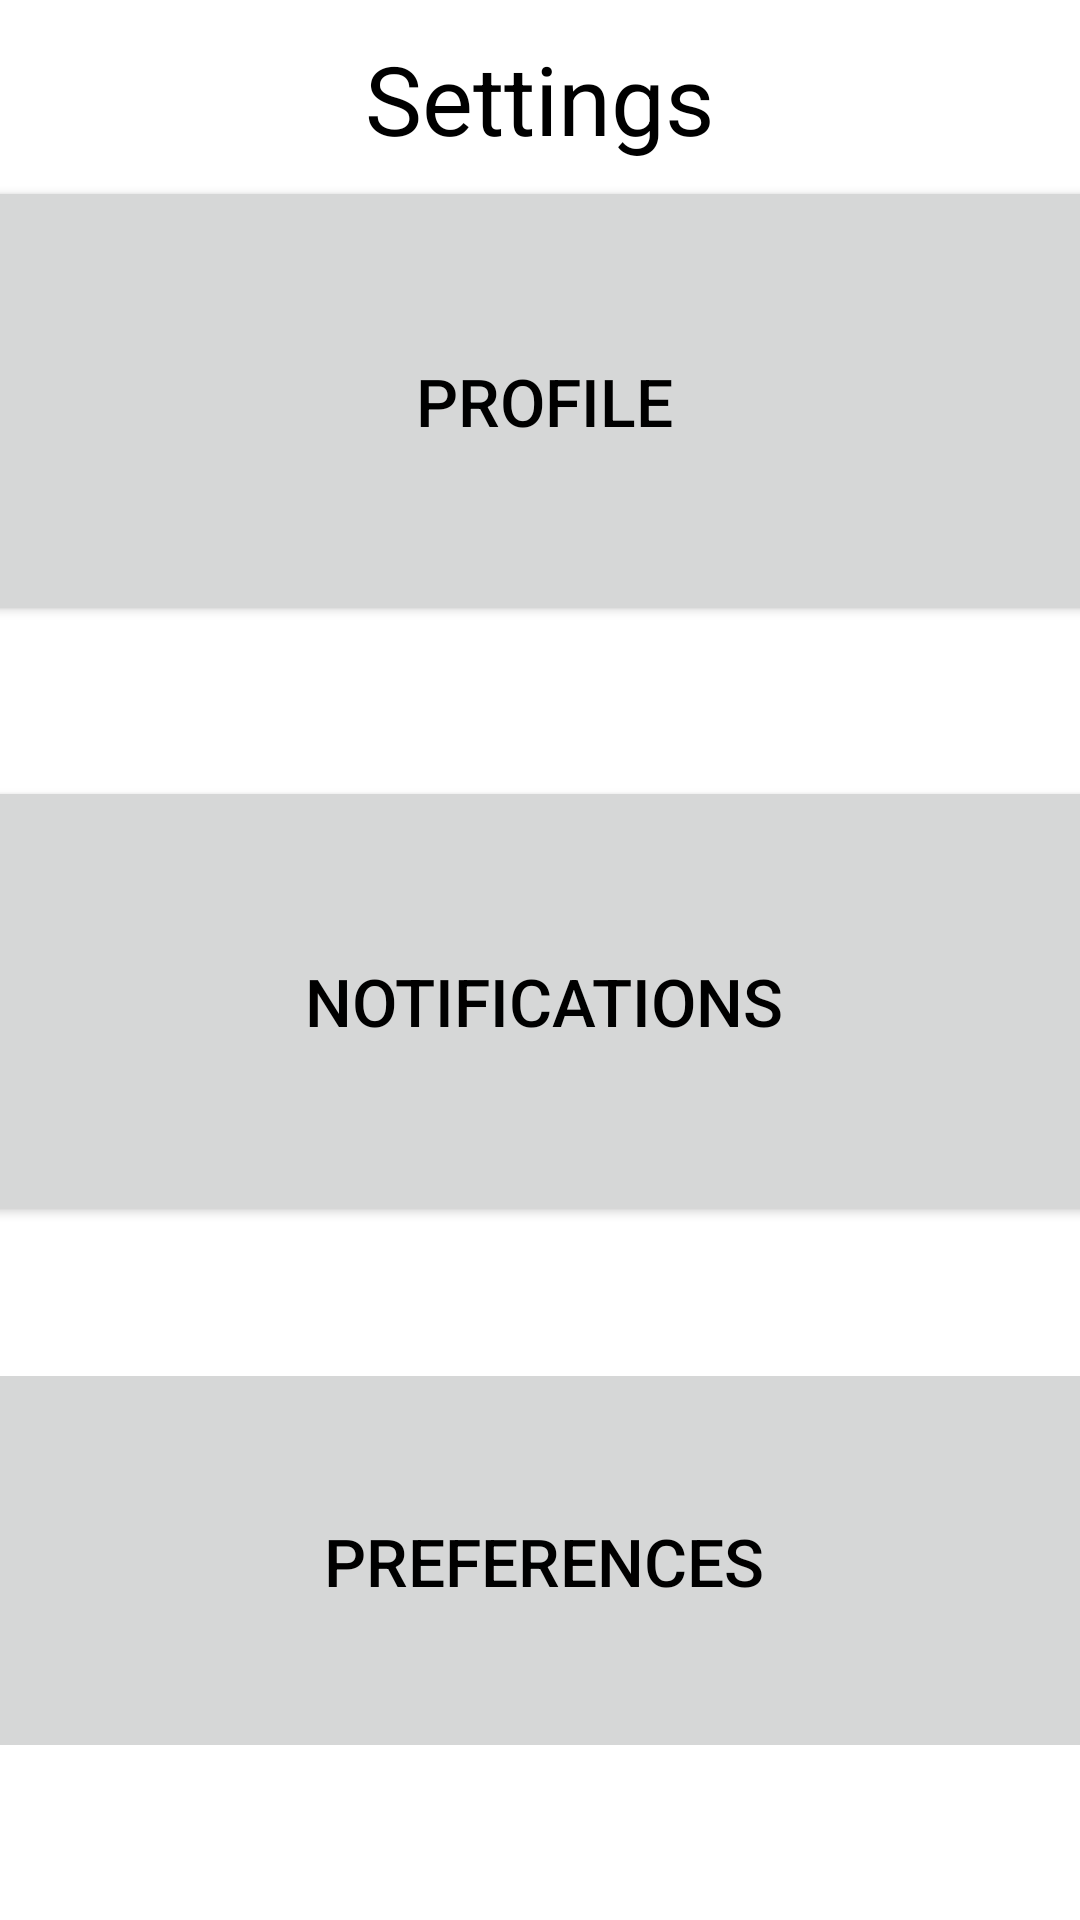

Here is an Android app screen rendered from its layout file. Give the layout XML and the strings, colors and styles it references.
<!-- AndroidManifest.xml: application theme Theme.PhotoShare -->
<!-- res/layout/activity_settings_home.xml -->
<?xml version="1.0" encoding="utf-8"?>
<androidx.constraintlayout.widget.ConstraintLayout xmlns:android="http://schemas.android.com/apk/res/android"
    xmlns:app="http://schemas.android.com/apk/res-auto"
    xmlns:tools="http://schemas.android.com/tools"
    android:layout_width="match_parent"
    android:layout_height="match_parent"
    tools:context=".activity_home_unjoined">

    
    <TextView
        android:id="@+id/settings_page_title"
        android:layout_width="wrap_content"
        android:layout_height="wrap_content"
        android:text="@string/button_text_settings"
        android:textSize="32sp"
        app:layout_constraintBottom_toBottomOf="parent"
        app:layout_constraintLeft_toLeftOf="parent"
        app:layout_constraintRight_toRightOf="parent"
        app:layout_constraintTop_toTopOf="parent"
        app:layout_constraintVertical_bias="0.019" />

    
    <LinearLayout
        android:id="@+id/layout_button_table"
        android:layout_width="383dp"
        android:layout_height="573dp"
        android:orientation="vertical"
        app:layout_constraintBottom_toBottomOf="parent"
        app:layout_constraintEnd_toEndOf="parent"
        app:layout_constraintHorizontal_bias="0.454"
        app:layout_constraintStart_toStartOf="parent"
        app:layout_constraintTop_toTopOf="parent">

        
        <TableRow
            android:layout_width="match_parent"
            android:layout_height="wrap_content"
            android:gravity="center"
            android:paddingTop="25dp"
            android:paddingBottom="25dp">

            
            <Button
                android:id="@+id/button_profile"
                android:layout_width="match_parent"
                android:layout_height="150dp"
                android:minLines="2"
                android:text="@string/button_text_settings_profile"
                android:textSize="22sp"
                app:icon="@drawable/ic_baseline_account_circle_24"
                app:iconGravity="textTop"
                app:iconSize="75dp" />

        </TableRow>

        
        <TableRow
            android:layout_width="match_parent"
            android:layout_height="wrap_content"
            android:gravity="center"
            android:paddingTop="25dp"
            android:paddingBottom="25dp">

            
            <Button
                android:id="@+id/button_notifications"
                android:layout_width="match_parent"
                android:layout_height="150dp"
                android:minLines="2"
                android:text="@string/button_text_settings_notifications"
                android:textSize="22sp"
                app:icon="@drawable/ic_baseline_notifications_none_24"
                app:iconGravity="textTop"
                app:iconSize="75dp" />

        </TableRow>

        
        <TableRow
            android:layout_width="match_parent"
            android:layout_height="wrap_content"
            android:gravity="center"
            android:paddingTop="25dp"
            android:paddingBottom="25dp">

            
            <Button
                android:id="@+id/button_preferences"
                android:layout_width="match_parent"
                android:layout_height="150dp"
                android:minLines="2"
                android:text="@string/button_text_settings_preferences"
                android:textSize="22sp"
                app:icon="@drawable/ic_baseline_more_horiz_24"
                app:iconGravity="textTop"
                app:iconSize="75dp" />
        </TableRow>
    </LinearLayout>

</androidx.constraintlayout.widget.ConstraintLayout>
<!-- resources referenced by this layout -->
<resources>
  <!-- drawable ic_baseline_more_horiz_24 (drawable) -->
  <vector android:height="50dp" android:tint="?attr/colorControlNormal"
      android:viewportHeight="24" android:viewportWidth="24"
      android:width="50dp" xmlns:android="http://schemas.android.com/apk/res/android">
      <path android:fillColor="@android:color/white" android:pathData="M6,10c-1.1,0 -2,0.9 -2,2s0.9,2 2,2 2,-0.9 2,-2 -0.9,-2 -2,-2zM18,10c-1.1,0 -2,0.9 -2,2s0.9,2 2,2 2,-0.9 2,-2 -0.9,-2 -2,-2zM12,10c-1.1,0 -2,0.9 -2,2s0.9,2 2,2 2,-0.9 2,-2 -0.9,-2 -2,-2z"/>
  </vector>
  <!-- drawable ic_baseline_notifications_none_24 (drawable) -->
  <vector android:height="50dp" android:tint="?attr/colorControlNormal"
      android:viewportHeight="24" android:viewportWidth="24"
      android:width="50dp" xmlns:android="http://schemas.android.com/apk/res/android">
      <path android:fillColor="@android:color/white" android:pathData="M12,22c1.1,0 2,-0.9 2,-2h-4c0,1.1 0.9,2 2,2zM18,16v-5c0,-3.07 -1.63,-5.64 -4.5,-6.32L13.5,4c0,-0.83 -0.67,-1.5 -1.5,-1.5s-1.5,0.67 -1.5,1.5v0.68C7.64,5.36 6,7.92 6,11v5l-2,2v1h16v-1l-2,-2zM16,17L8,17v-6c0,-2.48 1.51,-4.5 4,-4.5s4,2.02 4,4.5v6z"/>
  </vector>
  <string name="button_text_settings">Settings</string>
  <string name="button_text_settings_notifications">Notifications</string>
  <string name="button_text_settings_preferences">Preferences</string>
  <string name="button_text_settings_profile">Profile</string>
  <style name="Theme.PhotoShare" parent="Theme.MaterialComponents.DayNight.NoActionBar">
          
          <item name="colorPrimary">@color/light_grey</item>
          <item name="colorPrimaryVariant">@color/dark_grey</item>
          <item name="colorOnPrimary">@color/white</item>
          
          <item name="colorSecondary">@color/dark_grey</item>
          <item name="colorSecondaryVariant">@color/light_black</item>
          <item name="colorOnSecondary">@color/black</item>
          
          <item name="android:statusBarColor" tools:targetApi="l">?attr/colorPrimaryVariant</item>
  
          
          <item name="android:windowBackground">@color/dark_grey</item>
          <item name="android:textColor">@color/black</item>
  
  
          
          <item name="materialButtonStyle">@style/HomeButtonStyle</item>
          <item name="switchStyle">@style/SwitchWidgetStyle</item>
      </style>
  <color name="white">#FFFFFFFF</color>
  <color name="black">#FF000000</color>
  <style name="HomeButtonStyle" parent="Widget.MaterialComponents.Button">
          <item name="shapeAppearanceOverlay">@style/ButtonStyle_home_button</item>
      </style>
  <style name="SwitchWidgetStyle" parent="Widget.AppCompat.CompoundButton.Switch">
          <item name="android:textColor">@color/white</item>
          <item name="android:textSize">24sp</item>
      </style>
  <style name="ButtonStyle_home_button" parent="ShapeAppearance.MaterialComponents.MediumComponent">
          <item name="cornerSize">15%</item>
      </style>
</resources>
